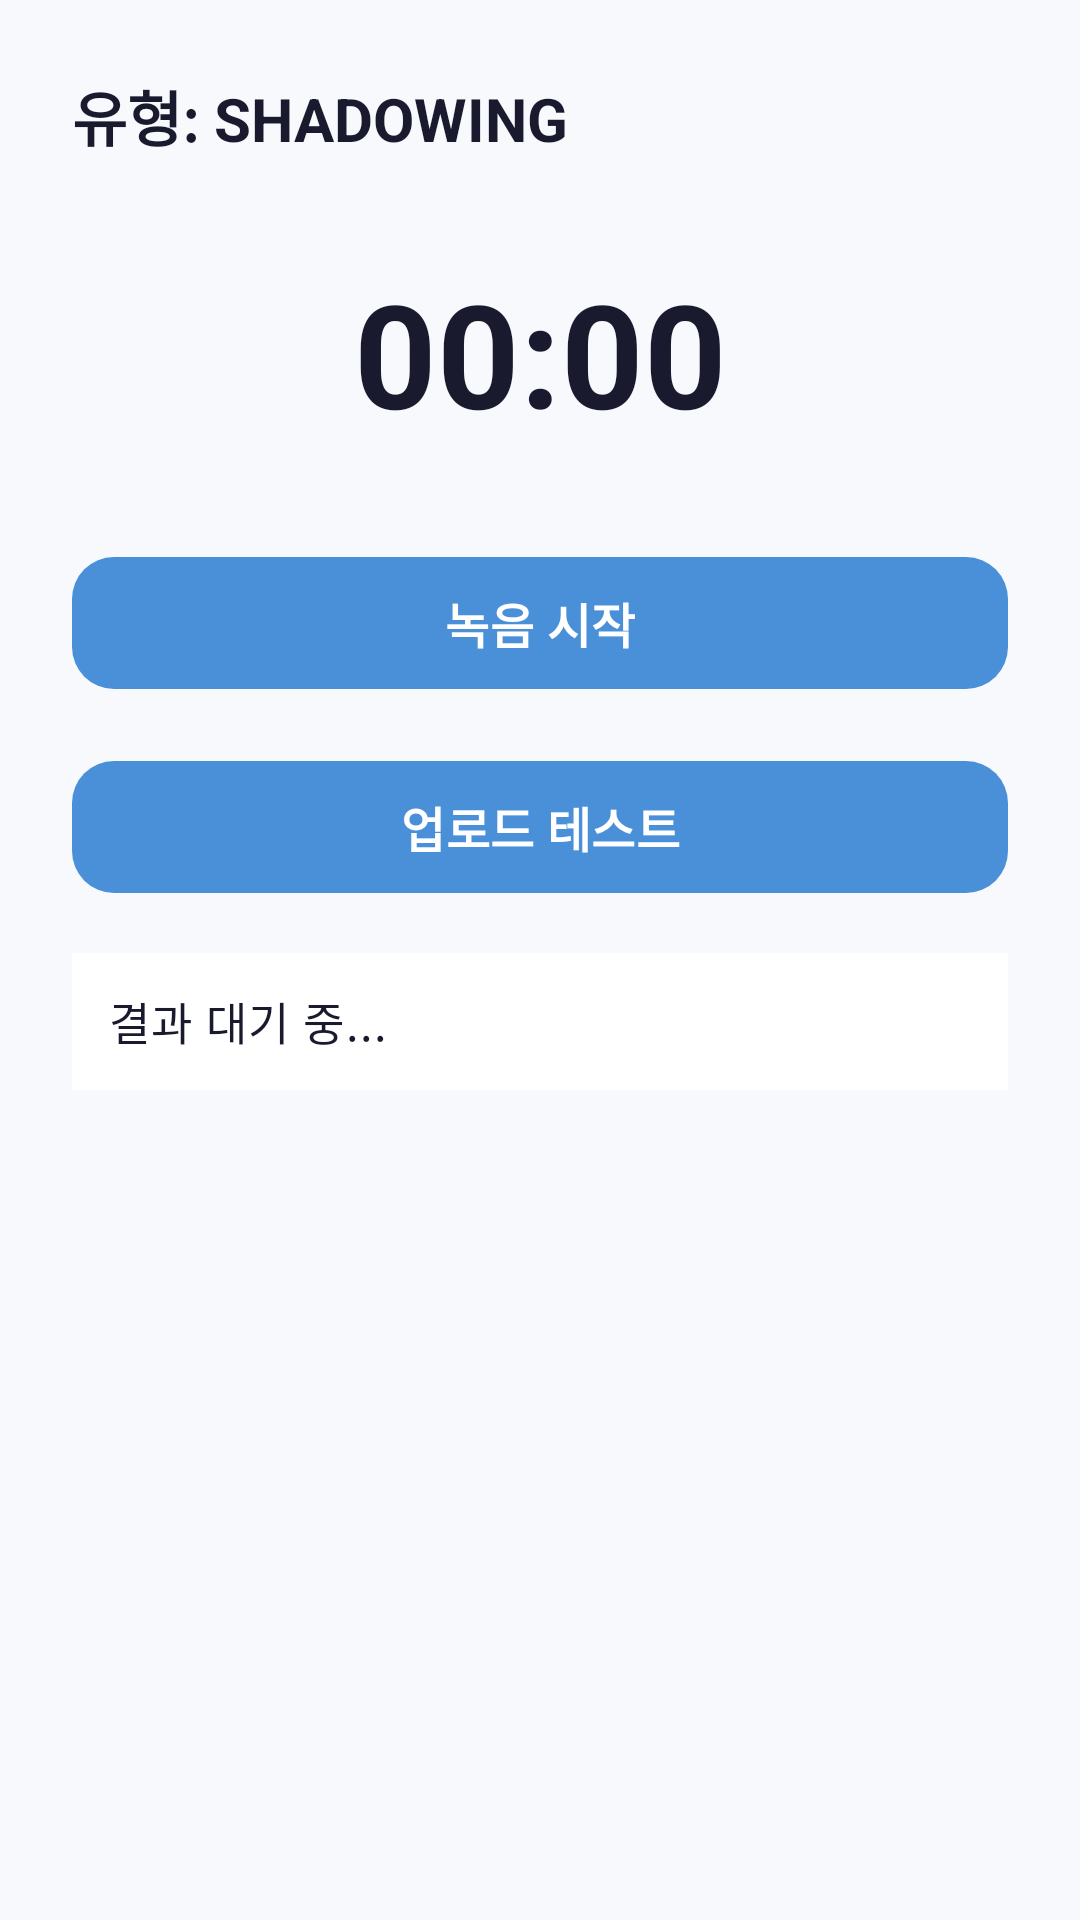

The Android layout XML behind this screen, and the referenced resources:
<!-- AndroidManifest.xml: application theme Theme.SeSAC_Speech -->
<!-- res/layout/activity_recording_test.xml -->
<?xml version="1.0" encoding="utf-8"?>
<androidx.constraintlayout.widget.ConstraintLayout
    xmlns:android="http://schemas.android.com/apk/res/android"
    xmlns:app="http://schemas.android.com/apk/res-auto"
    android:layout_width="match_parent"
    android:layout_height="match_parent"
    android:background="@color/background"
    android:padding="24dp">

    <TextView
        android:id="@+id/tvContentType"
        android:layout_width="wrap_content"
        android:layout_height="wrap_content"
        android:text="유형: SHADOWING"
        android:textAppearance="@style/TextAppearance.SeSAC.H2"
        app:layout_constraintStart_toStartOf="parent"
        app:layout_constraintTop_toTopOf="parent" />

    <TextView
        android:id="@+id/tvTimer"
        android:layout_width="wrap_content"
        android:layout_height="wrap_content"
        android:layout_marginTop="32dp"
        android:text="00:00"
        android:textAppearance="@style/TextAppearance.SeSAC.H1"
        android:textSize="48sp"
        app:layout_constraintEnd_toEndOf="parent"
        app:layout_constraintStart_toStartOf="parent"
        app:layout_constraintTop_toBottomOf="@id/tvContentType" />

    <com.google.android.material.button.MaterialButton
        android:id="@+id/btnRecord"
        android:layout_width="match_parent"
        android:layout_height="52dp"
        android:layout_marginTop="32dp"
        android:text="녹음 시작"
        android:textAppearance="@style/TextAppearance.SeSAC.H4"
        app:cornerRadius="14dp"
        app:layout_constraintTop_toBottomOf="@id/tvTimer" />

    <com.google.android.material.button.MaterialButton
        android:id="@+id/btnUpload"
        android:layout_width="match_parent"
        android:layout_height="52dp"
        android:layout_marginTop="16dp"
        android:text="업로드 테스트"
        android:textAppearance="@style/TextAppearance.SeSAC.H4"
        app:cornerRadius="14dp"
        app:layout_constraintTop_toBottomOf="@id/btnRecord" />

    <ScrollView
        android:layout_width="match_parent"
        android:layout_height="0dp"
        android:layout_marginTop="16dp"
        app:layout_constraintBottom_toBottomOf="parent"
        app:layout_constraintTop_toBottomOf="@id/btnUpload">

        <TextView
            android:id="@+id/tvResult"
            android:layout_width="match_parent"
            android:layout_height="wrap_content"
            android:background="@color/surface"
            android:padding="12dp"
            android:text="결과 대기 중..."
            android:textAppearance="@style/TextAppearance.SeSAC.Body"
            android:textIsSelectable="true" />
    </ScrollView>

</androidx.constraintlayout.widget.ConstraintLayout>
<!-- resources referenced by this layout -->
<resources>
  <color name="background">#F7F9FC</color>
  <color name="surface">#FFFFFF</color>
  <style name="TextAppearance.SeSAC.Body" parent="TextAppearance.Material3.BodyLarge">
          <item name="android:textSize">15sp</item>
          <item name="android:textColor">@color/text_primary</item>
          <item name="android:lineHeight">24sp</item>
      </style>
  <style name="TextAppearance.SeSAC.H1" parent="TextAppearance.Material3.HeadlineLarge">
          <item name="android:textSize">24sp</item>
          <item name="android:textStyle">bold</item>
          <item name="android:textColor">@color/text_primary</item>
          <item name="android:lineHeight">32sp</item>
      </style>
  <style name="TextAppearance.SeSAC.H2" parent="TextAppearance.Material3.HeadlineMedium">
          <item name="android:textSize">20sp</item>
          <item name="android:textStyle">bold</item>
          <item name="android:textColor">@color/text_primary</item>
          <item name="android:lineHeight">28sp</item>
      </style>
  <style name="TextAppearance.SeSAC.H4" parent="TextAppearance.Material3.TitleMedium">
          <item name="android:textSize">16sp</item>
          <item name="android:textStyle">bold</item>
          <item name="android:textColor">@color/text_primary</item>
          <item name="android:lineHeight">24sp</item>
      </style>
  <style name="Theme.SeSAC_Speech" parent="Theme.Material3.Light.NoActionBar">
          
          <item name="colorPrimary">@color/primary</item>
          <item name="colorOnPrimary">@android:color/white</item>
          <item name="colorPrimaryContainer">@color/primary_light</item>
          <item name="colorOnPrimaryContainer">@color/primary_dark</item>
  
          
          <item name="colorSecondary">@color/primary</item>
          <item name="colorOnSecondary">@android:color/white</item>
          <item name="colorSecondaryContainer">@color/primary_light</item>
          <item name="colorOnSecondaryContainer">@color/primary_dark</item>
  
          
          <item name="android:colorBackground">@color/background</item>
          <item name="colorOnBackground">@color/text_primary</item>
          <item name="colorSurface">@color/surface</item>
          <item name="colorOnSurface">@color/text_primary</item>
          <item name="colorSurfaceVariant">@color/background</item>
          <item name="colorOnSurfaceVariant">@color/text_secondary</item>
  
          
          <item name="colorError">@color/error</item>
          <item name="colorOnError">@android:color/white</item>
          <item name="colorErrorContainer">@color/error_border</item>
  
          
          <item name="android:statusBarColor">@android:color/transparent</item>
          <item name="android:navigationBarColor">@color/surface</item>
      </style>
  <color name="text_primary">#1A1A2E</color>
  <color name="primary">#4A90D9</color>
  <color name="primary_light">#E8F1FA</color>
  <color name="primary_dark">#3A7BC8</color>
  <color name="text_secondary">#8B92A8</color>
  <color name="error">#E8715A</color>
  <color name="error_border">#F5D0C8</color>
</resources>
